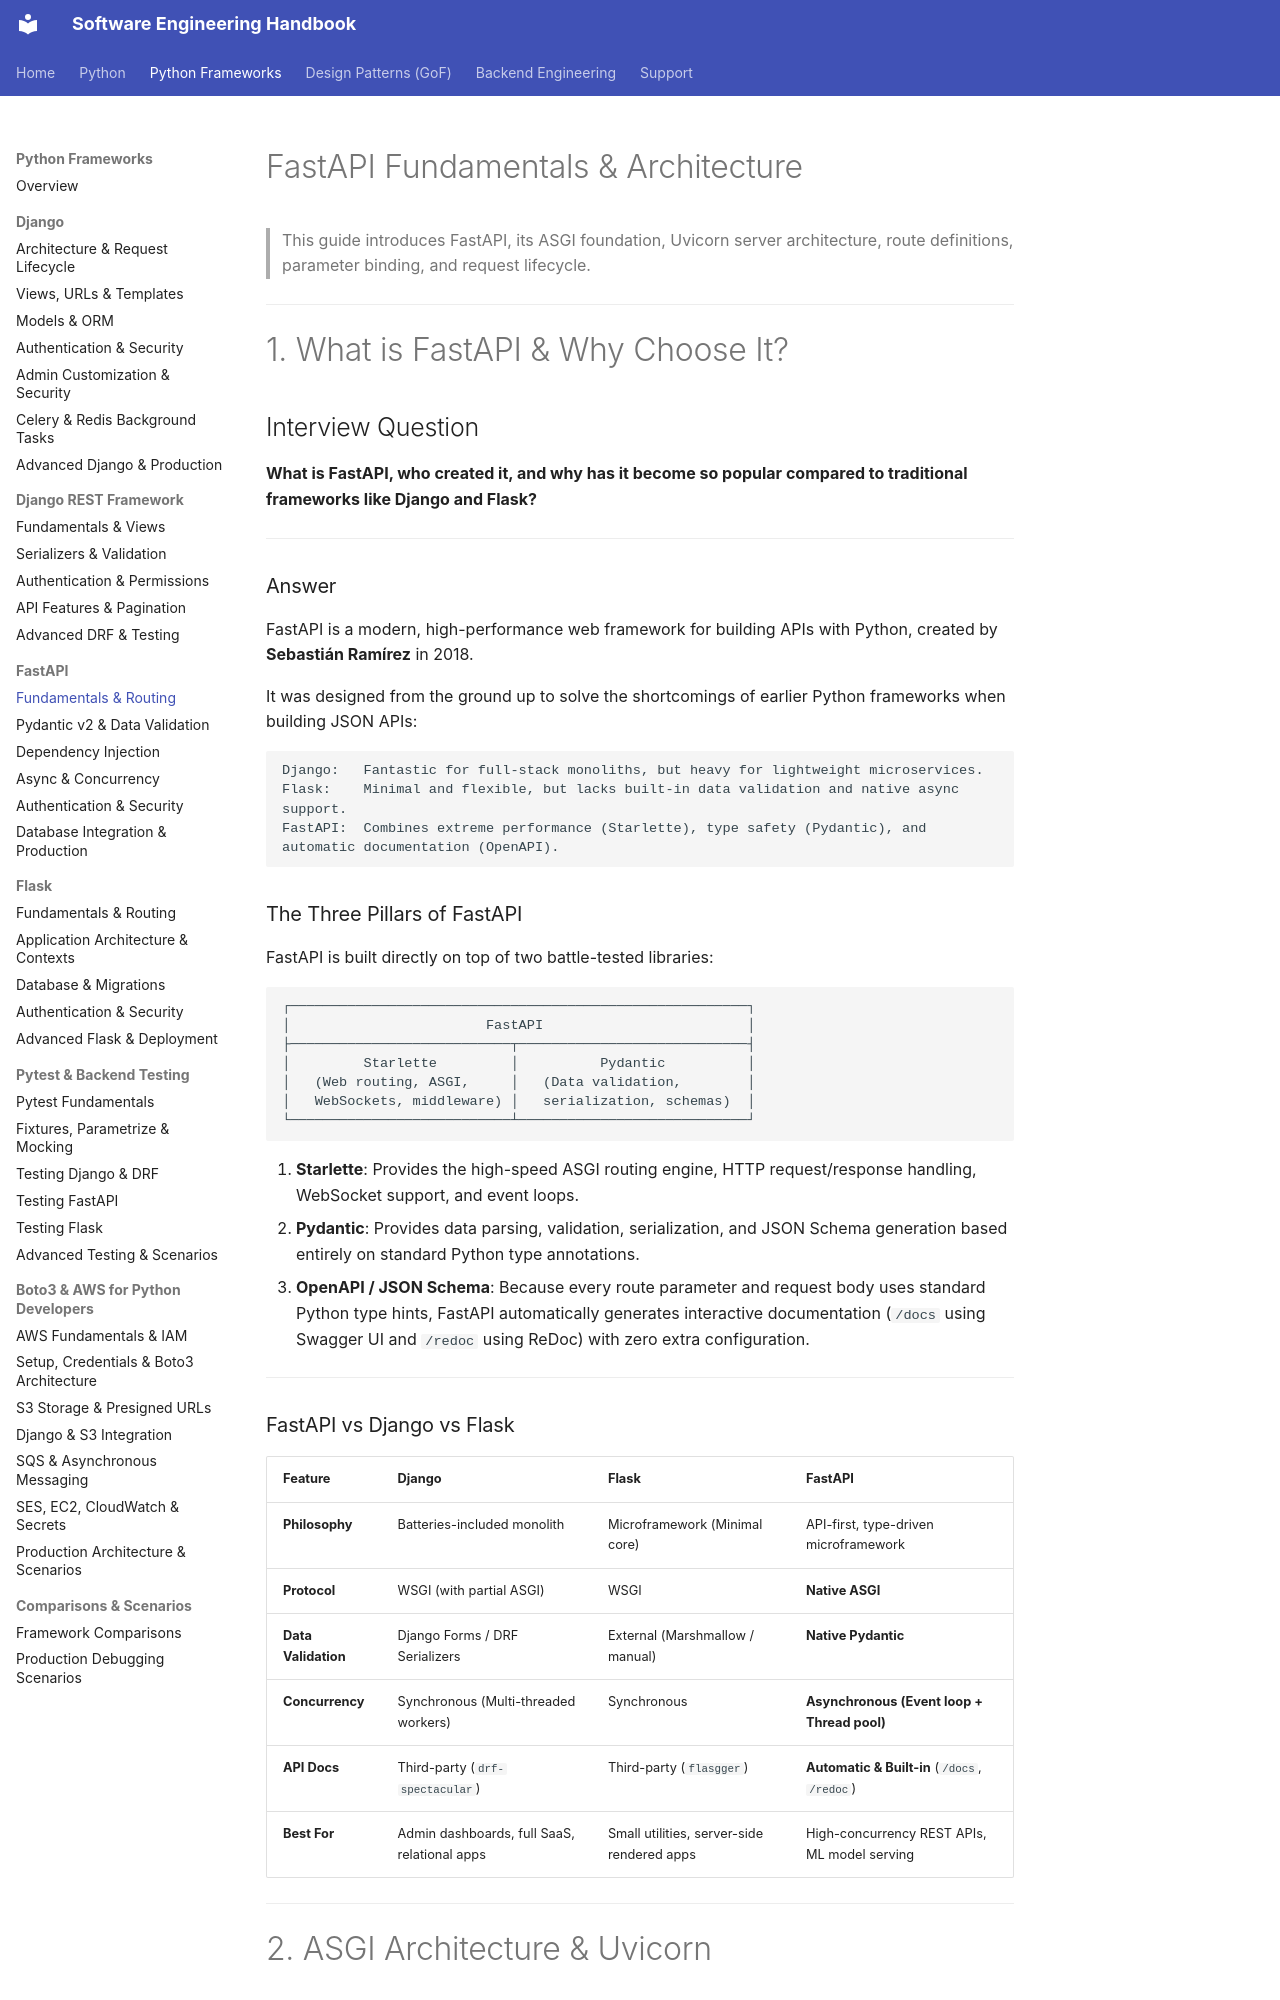

repository: crazycodeop/engineering-handbook · page: python-frameworks/fastapi/fundamentals/index.html · generator: mkdocs

# FastAPI Fundamentals & Architecture

> This guide introduces FastAPI, its ASGI foundation, Uvicorn server architecture, route definitions, parameter binding, and request lifecycle.

---

# 1. What is FastAPI & Why Choose It?

## Interview Question

**What is FastAPI, who created it, and why has it become so popular compared to traditional frameworks like Django and Flask?**

---

### Answer

FastAPI is a modern, high-performance web framework for building APIs with Python, created by **Sebastián Ramírez** in 2018.

It was designed from the ground up to solve the shortcomings of earlier Python frameworks when building JSON APIs:

```
Django:   Fantastic for full-stack monoliths, but heavy for lightweight microservices.
Flask:    Minimal and flexible, but lacks built-in data validation and native async support.
FastAPI:  Combines extreme performance (Starlette), type safety (Pydantic), and automatic documentation (OpenAPI).
```

### The Three Pillars of FastAPI

FastAPI is built directly on top of two battle-tested libraries:

```
┌────────────────────────────────────────────────────────┐
│                        FastAPI                         │
├───────────────────────────┬────────────────────────────┤
│         Starlette         │          Pydantic          │
│   (Web routing, ASGI,     │   (Data validation,        │
│   WebSockets, middleware) │   serialization, schemas)  │
└───────────────────────────┴────────────────────────────┘
```

1. **Starlette**: Provides the high-speed ASGI routing engine, HTTP request/response handling, WebSocket support, and event loops.
2. **Pydantic**: Provides data parsing, validation, serialization, and JSON Schema generation based entirely on standard Python type annotations.
3. **OpenAPI / JSON Schema**: Because every route parameter and request body uses standard Python type hints, FastAPI automatically generates interactive documentation (`/docs` using Swagger UI and `/redoc` using ReDoc) with zero extra configuration.

---
